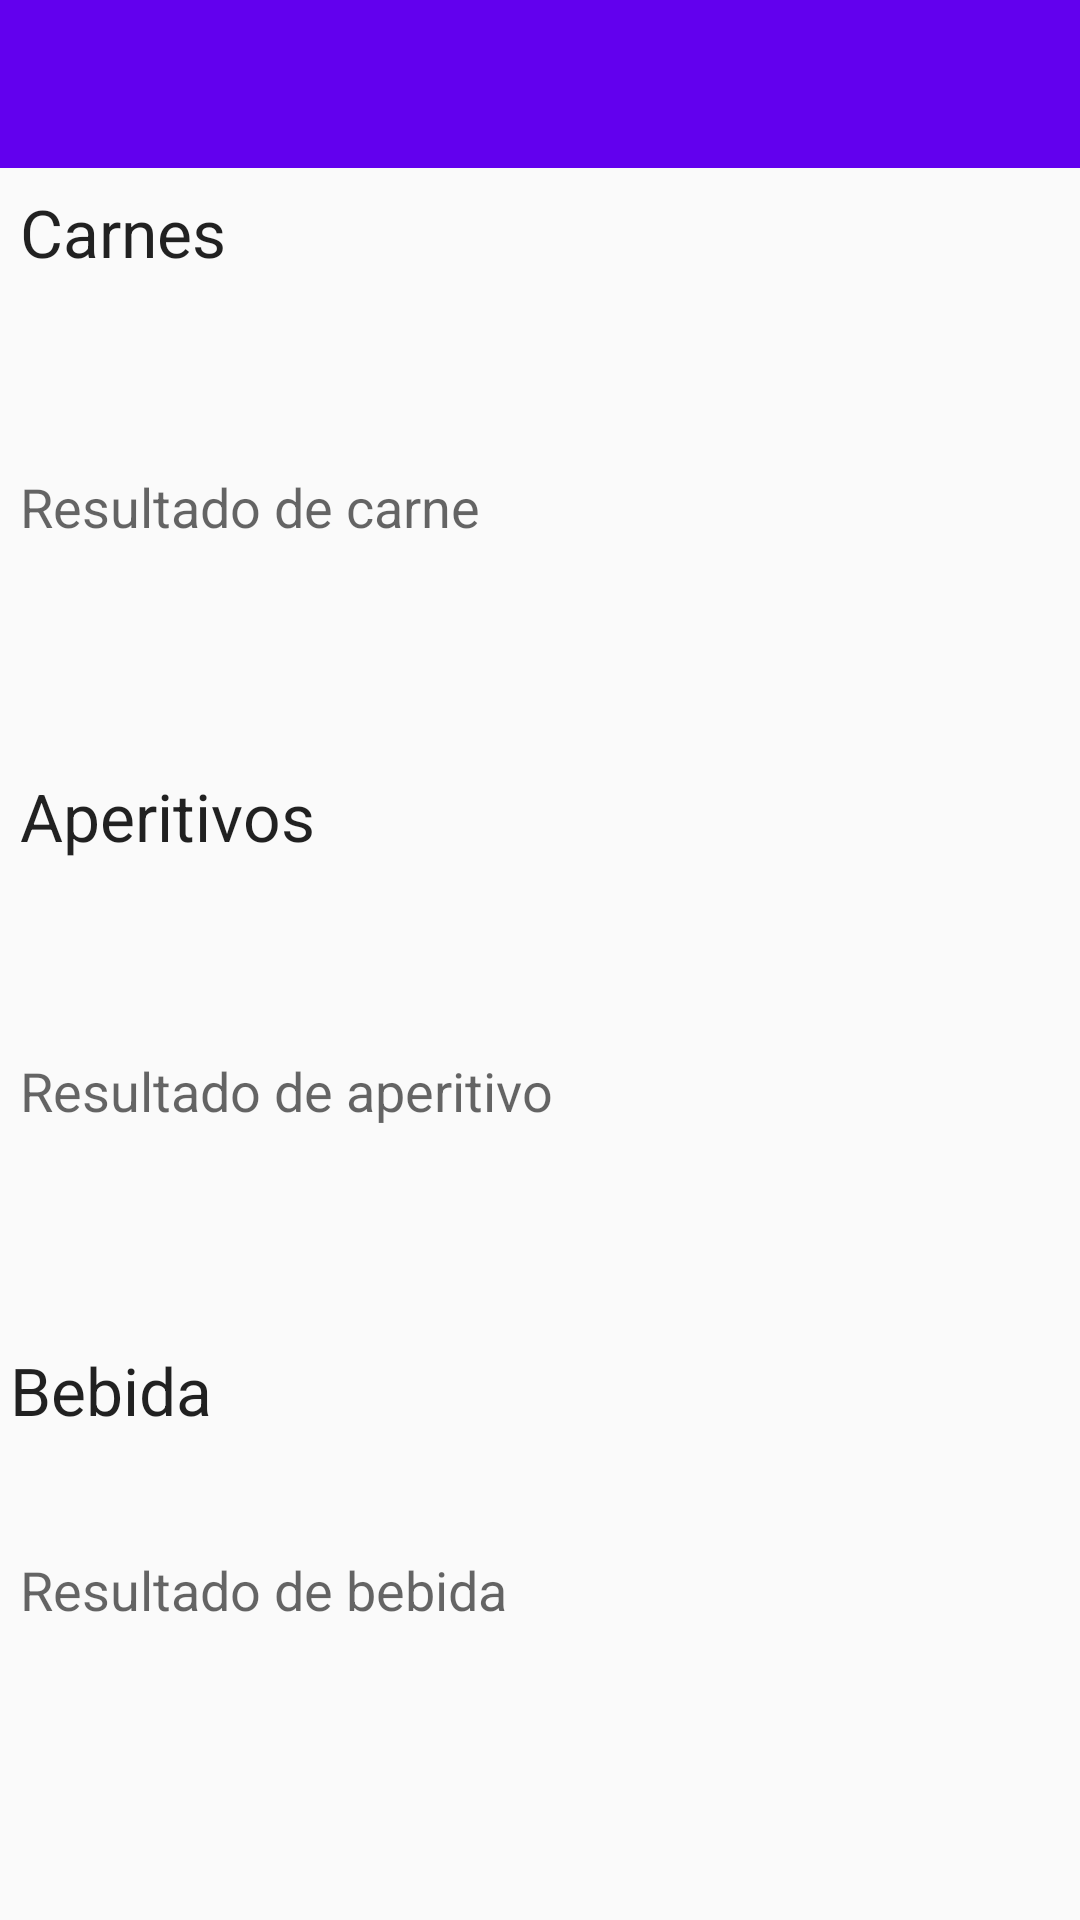

Produce the Android XML layout that renders to this screen, including the resource entries it uses.
<!-- AndroidManifest.xml: application theme AppTheme -->
<!-- res/layout/tela2.xml -->
<?xml version="1.0" encoding="utf-8"?>

<LinearLayout xmlns:android="http://schemas.android.com/apk/res/android"
    xmlns:tools="http://schemas.android.com/tools"
    android:orientation="vertical"
    android:layout_width="match_parent"
    android:layout_height="match_parent"
    android:layout_centerVertical="true"
    android:layout_centerHorizontal="true"
    tools:context=".ChurrascoActivity">

    <android.support.v7.widget.Toolbar
        android:id="@+id/toolbar"
        android:layout_width="match_parent"
        android:layout_height="wrap_content"
        android:minHeight="?attr/actionBarSize"
        android:theme="@style/ToolbarTheme"
        android:background="@color/colorPrimary"/>

    <LinearLayout

        android:layout_height="0dp"
        android:layout_width="match_parent"
        android:orientation="vertical"
        android:padding="10px"
        android:layout_weight="1">
        <LinearLayout
            android:layout_height="0dp"
            android:layout_width="match_parent"
            android:orientation="vertical"
            android:padding="10px"
            android:layout_weight="1">
            <TextView
                android:layout_width="wrap_content"
                android:layout_height="wrap_content"
                android:textAppearance="?android:attr/textAppearanceLarge"
                android:text="Carnes"
                android:id="@+id/textView3" />
            </LinearLayout>
        <LinearLayout
            android:layout_height="0dp"
            android:layout_width="match_parent"
            android:orientation="vertical"
            android:padding="10px"
            android:layout_weight="1">

            <TextView
                android:layout_width="wrap_content"
                android:layout_height="wrap_content"
                android:textAppearance="?android:attr/textAppearanceMedium"
                android:text="Resultado de carne"
                android:id="@+id/textView2" />
        </LinearLayout>
    </LinearLayout>

    <LinearLayout
        android:layout_height="0dp"
        android:layout_width="match_parent"
        android:orientation="vertical"
        android:padding="10px"
        android:layout_weight="1">
        <LinearLayout
            android:layout_height="0dp"
            android:layout_width="match_parent"
            android:orientation="vertical"
            android:padding="10px"
            android:layout_weight="1">

            <TextView
        android:layout_width="wrap_content"
        android:layout_height="wrap_content"
        android:textAppearance="?android:attr/textAppearanceLarge"
        android:text="Aperitivos"
        android:id="@+id/textView4" />
        </LinearLayout>

        <LinearLayout
        android:layout_height="0dp"
        android:layout_width="match_parent"
        android:orientation="vertical"
        android:padding="10px"
        android:layout_weight="1">

            <TextView
                android:layout_width="wrap_content"
                android:layout_height="wrap_content"
                android:textAppearance="?android:attr/textAppearanceMedium"
                android:text="Resultado de aperitivo"
                android:id="@+id/textView6" />
        </LinearLayout>
    </LinearLayout>
    <LinearLayout
        android:layout_height="0dp"
        android:layout_width="match_parent"
        android:orientation="vertical"
        android:padding="10px"
        android:layout_weight="1">

        <TextView
    android:layout_width="wrap_content"
    android:layout_height="wrap_content"
    android:textAppearance="?android:attr/textAppearanceLarge"
    android:text="Bebida"
    android:id="@+id/textView5" />

        <LinearLayout
            android:layout_height="0dp"
            android:layout_width="match_parent"
            android:orientation="vertical"
            android:padding="10px"
            android:layout_weight="0.30"/>

        <LinearLayout
        android:layout_height="0dp"
        android:layout_width="match_parent"
        android:orientation="vertical"
        android:padding="10px"
        android:layout_weight="1">


            <TextView
                android:layout_width="wrap_content"
                android:layout_height="wrap_content"
                android:textAppearance="?android:attr/textAppearanceMedium"
                android:text="Resultado de bebida"
                android:id="@+id/textView7" />
        </LinearLayout>

    </LinearLayout>  </LinearLayout>
<!-- resources referenced by this layout -->
<resources>
  <style name="ToolbarTheme" parent="Theme.AppCompat" />
  <style name="AppTheme" parent="Theme.AppCompat.Light.NoActionBar">
          
          <item name="colorPrimary">@color/colorPrimary</item>
          <item name="colorPrimaryDark">@color/colorPrimaryDark</item>
          <item name="colorAccent">@color/colorAccent</item>
      </style>
  <!-- not gathered from this repository: default colours our renderer supplied (Android Studio template values) -->
  <color name="colorPrimary">#FF6200EE</color>
  <color name="colorPrimaryDark">#FF3700B3</color>
  <color name="colorAccent">#FF03DAC5</color>
</resources>
